Photos from the image-classification dataset "PlantVillage" in the GitHub repository sss41097/PlantVillage. Its 16 classes are: Potato___Early_blight, Potato___Late_blight, Potato___healthy, Rice__Bacterial leaf blight, Rice__Brown spot, Rice__Leaf smut, Tomato__Late_Blight, Tomato___Bacterial_spot, Tomato___Early_blight, Tomato___Late_blight, Tomato___Leaf_Mold, Tomato___Septoria_leaf_spot, Tomato___Spider_mites Two-spotted_spider_mite, Tomato___Target_Spot, Tomato___Tomato_mosaic_virus, Tomato___healthy.

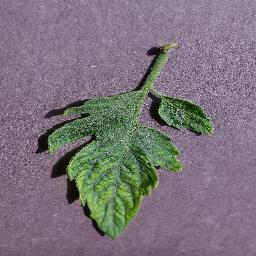
Label: Tomato___Tomato_mosaic_virus

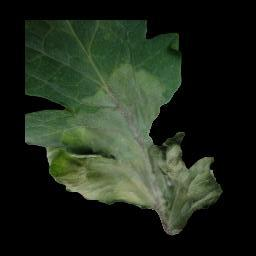
Label: Tomato__Late_Blight

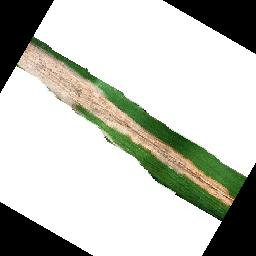
Label: Rice__Bacterial leaf blight

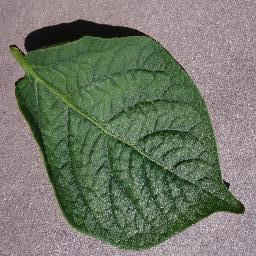
Label: Potato___healthy

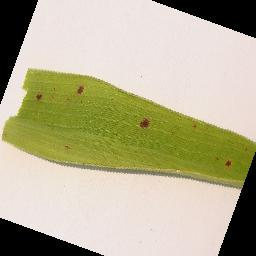
Label: Rice__Brown spot

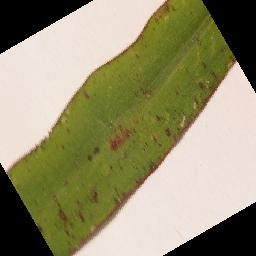
Label: Rice__Leaf smut
